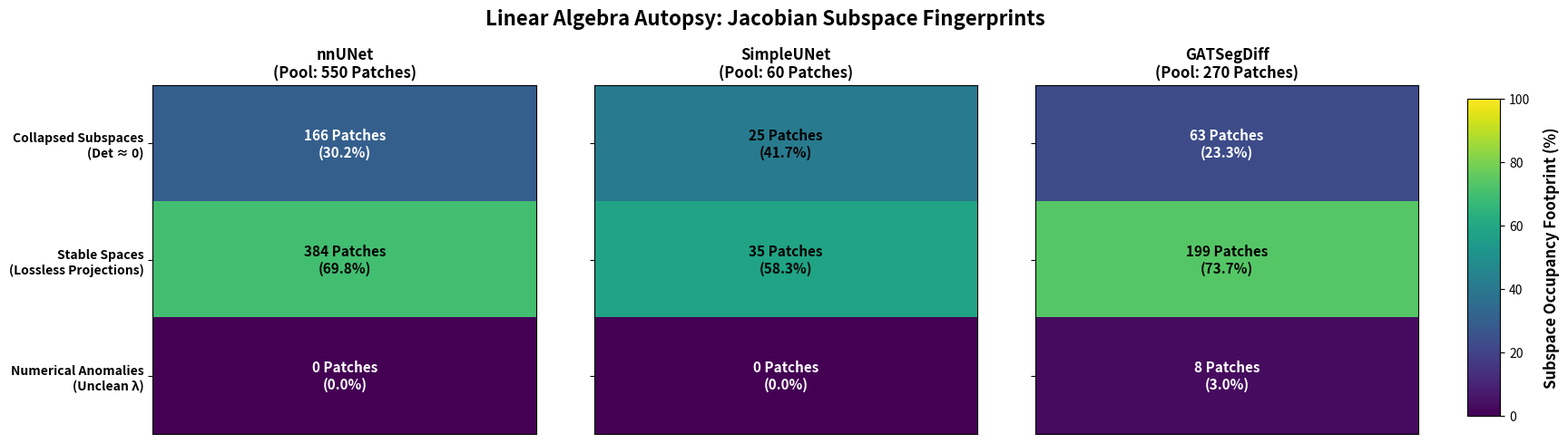

Write the Python code that produced this figure.
import matplotlib.pyplot as plt
import numpy as np

# ==============================================================================
# 1. PARSE CRITICAL SUBSPACE SUITE DATA
# ==============================================================================
models = ["nnUNet", "SimpleUNet", "GATSegDiff"]

# Metrics extracted directly from the autopsy reports
collapsed_counts = [166, 25, 63]
stable_clean_counts = [384, 35, 199]
anomaly_counts = [0, 0, 8]
total_patches = [550, 60, 270]

# Normalize to percentages to see structural footprints relative to pool sizes
collapsed_pct = [c / t * 100 for c, t in zip(collapsed_counts, total_patches)]
stable_pct = [s / t * 100 for s, t in zip(stable_clean_counts, total_patches)]
anomaly_pct = [a / t * 100 for a, t in zip(anomaly_counts, total_patches)]

# ==============================================================================
# 2. CONSTRUCT GENERATIVE SUBSPACE HEATMAPS
# ==============================================================================
fig, axes = plt.subplots(1, 3, figsize=(18, 5), sharey=True)
fig.suptitle(
    "Linear Algebra Autopsy: Jacobian Subspace Fingerprints",
    fontsize=16,
    fontweight="bold",
    y=1.05,
)

# Custom categorical colormap: Collapsed (Red), Stable Clean (Green), Anomaly (Purple)
categories = [
    "Collapsed Subspaces\n(Det ≈ 0)",
    "Stable Spaces\n(Lossless Projections)",
    "Numerical Anomalies\n(Unclean λ)",
]
colors = ["#e74c3c", "#2ecc71", "#9b59b6"]

for i, ax in enumerate(axes):
  # Consolidate categorical percentages into a 1D column vector layout
  heatmap_data = np.array([[collapsed_pct[i]], [stable_pct[i]], [anomaly_pct[i]]])

  # Draw the matrix configuration representation
  im = ax.imshow(heatmap_data, cmap="viridis", aspect="auto", vmin=0, vmax=100)

  # Configure structural grid aesthetics
  ax.set_title(f"{models[i]}\n(Pool: {total_patches[i]} Patches)", fontsize=12, fontweight="bold")
  ax.set_xticks([])
  ax.set_yticks(range(3))
  ax.set_yticklabels(categories, fontsize=10, fontweight="semibold")

  # Inject data annotations showing the raw counts alongside percentages
  raw_counts = [collapsed_counts[i], stable_clean_counts[i], anomaly_counts[i]]
  pct_vals = [collapsed_pct[i], stable_pct[i], anomaly_pct[i]]

  for row in range(3):
    text_color = "white" if pct_vals[row] < 40 else "black"
    ax.text(
        0,
        row,
        f"{raw_counts[row]} Patches\n({pct_vals[row]:.1f}%)",
        ha="center",
        va="center",
        color=text_color,
        fontsize=11,
        fontweight="bold",
    )

# Establish uniform global colorbar formatting
cbar_ax = fig.add_axes([0.93, 0.15, 0.02, 0.7])
cbar = fig.colorbar(im, cax=cbar_ax)
cbar.set_label(
    "Subspace Occupancy Footprint (%)", fontsize=12, fontweight="bold", labelpad=10
)

plt.subplots_adjust(wspace=0.15)
plt.show()
